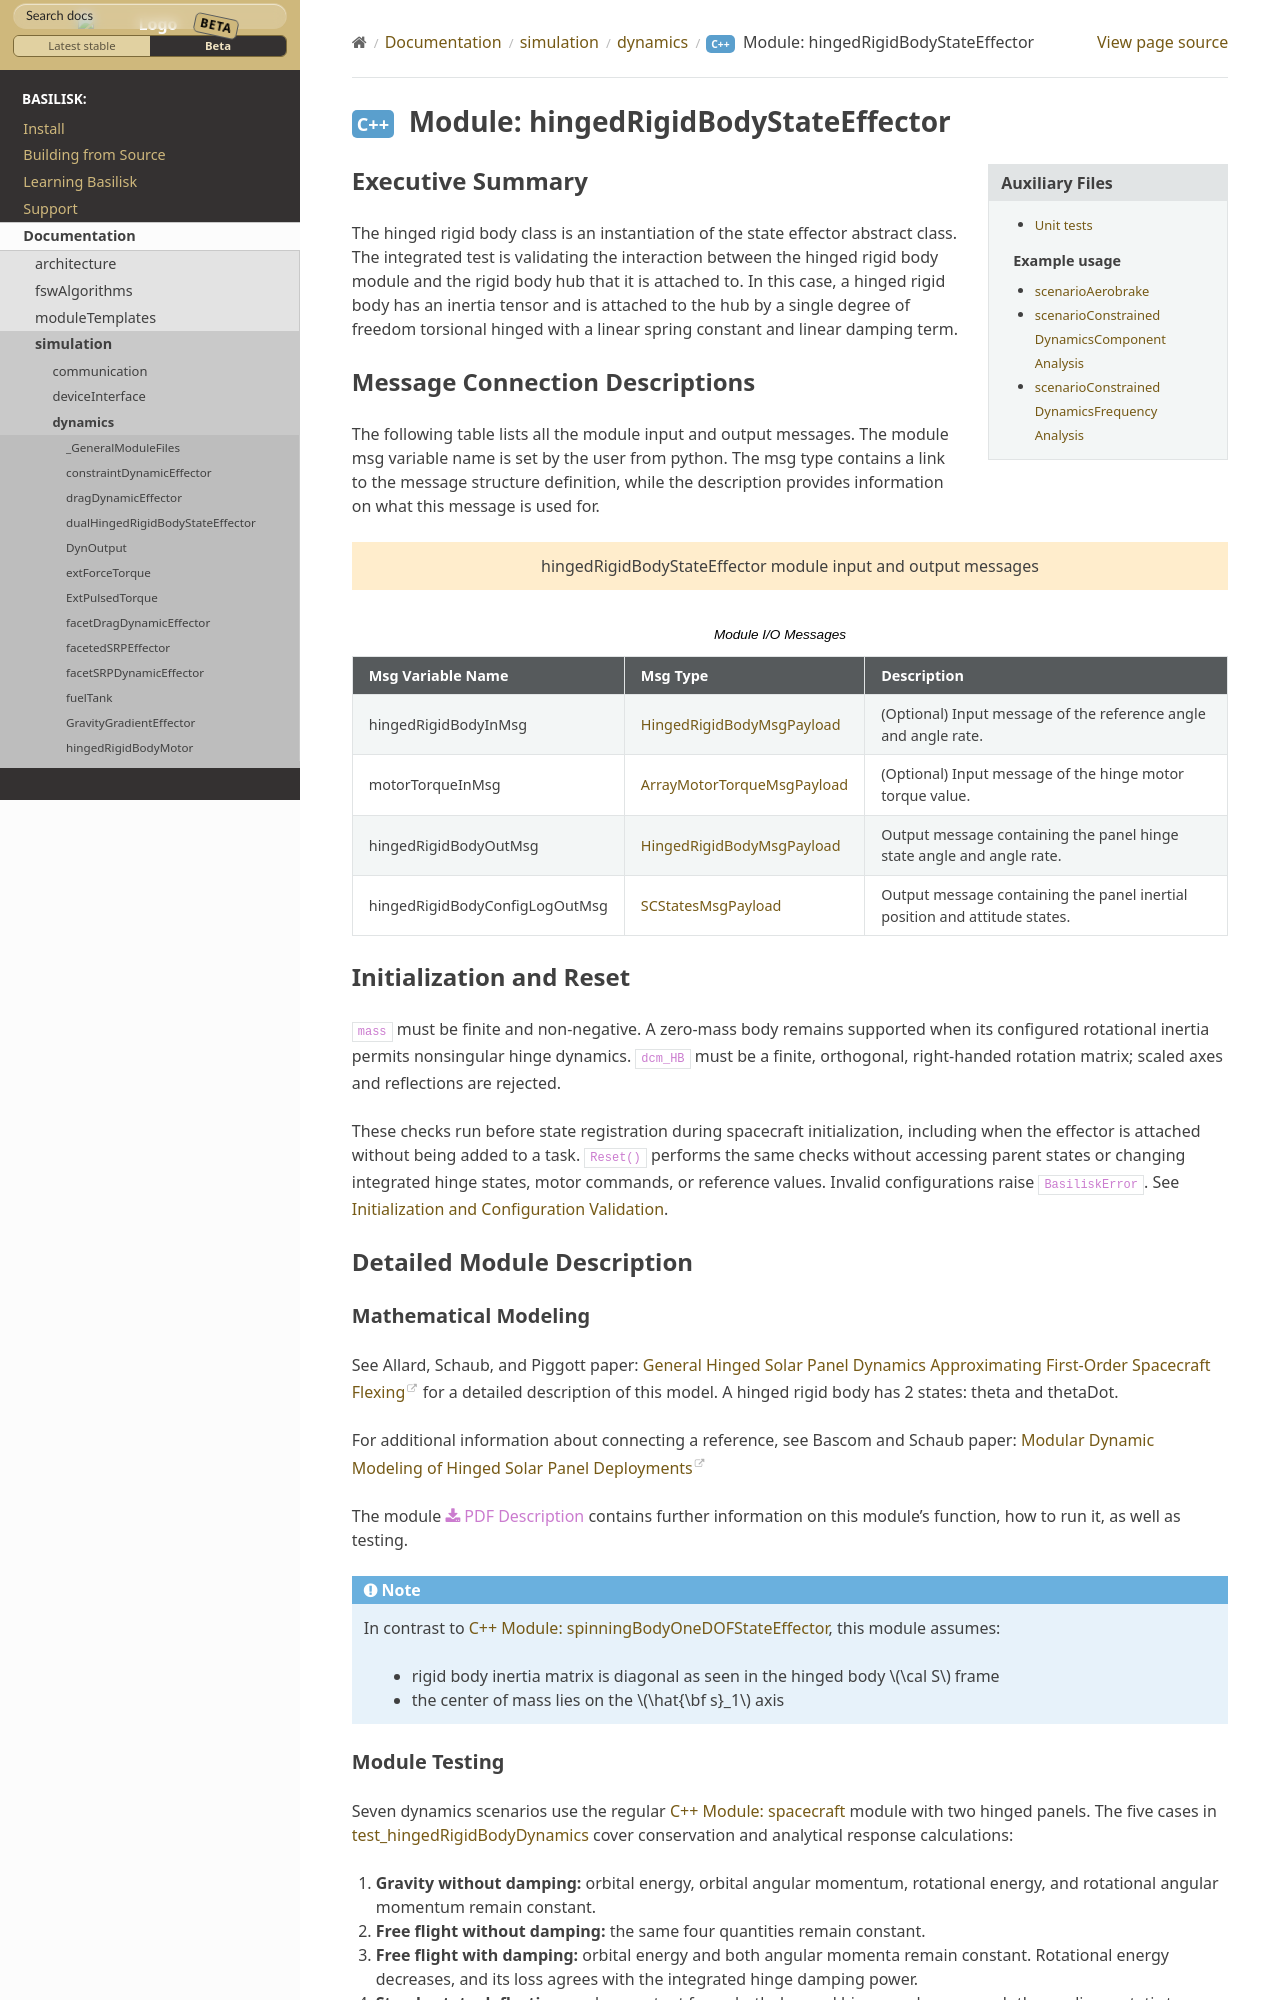

repository: AVSLab/basilisk · page: develop/Documentation/simulation/dynamics/HingedRigidBodies/hingedRigidBodyStateEffector.html · generator: sphinx


Executive Summary
-----------------

The hinged rigid body class is an instantiation of the state effector abstract class. The integrated test is validating the interaction between the hinged rigid body module and the rigid body hub that it is attached to. In this case, a hinged rigid body has an inertia tensor and is attached to the hub by a single degree of freedom torsional hinged with a linear spring constant and linear damping term.



Message Connection Descriptions
-------------------------------
The following table lists all the module input and output messages.  The module msg variable name is set by the
user from python.  The msg type contains a link to the message structure definition, while the description
provides information on what this message is used for.


.. bsk-module-io:: hingedRigidBodyStateEffector
    :caption: Module I/O Messages

    input hingedRigidBodyInMsg HingedRigidBodyMsgPayload
        (Optional) Input message of the reference angle and angle rate.
    input motorTorqueInMsg ArrayMotorTorqueMsgPayload
        (Optional) Input message of the hinge motor torque value.
    output hingedRigidBodyOutMsg HingedRigidBodyMsgPayload
        Output message containing the panel hinge state angle and angle rate.
    output hingedRigidBodyConfigLogOutMsg SCStatesMsgPayload
        Output message containing the panel inertial position and attitude states.
